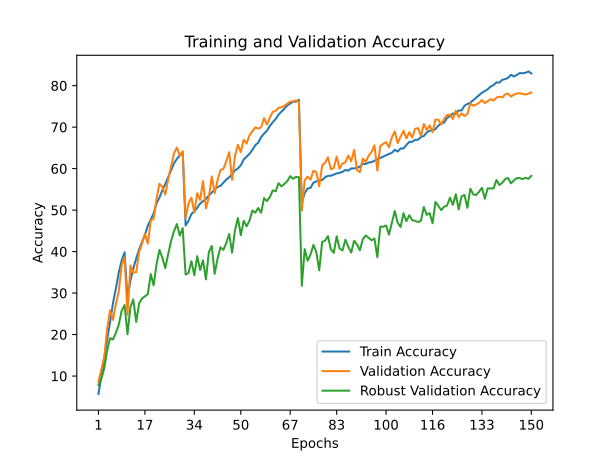

The table this chart was drawn from, first rows:
train_accuracy; train_loss; valid_accuracy; valid_loss; valid_accuracy_robust
5,6740; 4,3156; 8,6900; 4,0061; 7,7895
9,9780; 4,0447; 11,5000; 3,7650; 9,3895
14,1880; 3,8454; 14,6200; 3,7180; 11,8053
18,8200; 3,6264; 21,4000; 3,2969; 16,2000
22,9520; 3,4365; 25,8300; 2,9766; 19,1211
27,5600; 3,2597; 23,5400; 3,5712; 18,8263
31,0720; 3,1107; 27,3100; 3,0583; 20,4000
34,9580; 2,9731; 30,4300; 3,0289; 22,4053
37,8660; 2,8680; 36,7300; 2,5497; 25,7263
39,8320; 2,7993; 38,6600; 2,3990; 27,1158
28,7740; 3,2112; 24,7100; 3,6083; 20,0632
32,9340; 3,0468; 36,6500; 2,5455; 26,6105
35,9500; 2,9263; 34,9000; 2,6860; 28,4684
38,3360; 2,8392; 35,0200; 2,6058; 23,0316
40,5460; 2,7552; 39,9500; 2,4401; 27,5316
42,2760; 2,6942; 41,8600; 2,3823; 28,6789
44,0400; 2,6291; 44,3200; 2,2272; 29,2105
46,2560; 2,5665; 41,9200; 2,3355; 29,7579
47,7360; 2,4971; 47,5200; 2,0499; 34,5789
49,2280; 2,4501; 47,8900; 2,0053; 31,8579
51,6600; 2,3744; 52,7800; 1,7601; 36,9947
53,0320; 2,3317; 56,3500; 1,6269; 40,3842
54,8020; 2,2703; 55,5600; 1,6718; 38,5105
56,2840; 2,2190; 53,7400; 1,7693; 35,9947
57,9200; 2,1631; 57,4400; 1,6127; 39,4158
59,5380; 2,1169; 60,5600; 1,4724; 42,5211
61,2700; 2,0635; 63,6600; 1,3188; 44,8947
62,3440; 2,0235; 65,0700; 1,2951; 46,6368
63,1500; 1,9970; 63,1800; 1,3714; 43,8368
63,8620; 1,9813; 64,2200; 1,3140; 45,6526
46,2600; 2,5552; 48,0200; 1,9618; 34,4632
47,4220; 2,5088; 51,6200; 1,8156; 34,8368
49,0580; 2,4533; 53,0100; 1,7852; 37,6947
49,7140; 2,4321; 49,4300; 1,9487; 34,2632
50,5540; 2,4085; 54,0700; 1,7593; 38,8895
51,6000; 2,3738; 52,4400; 1,7960; 35,5421
52,1200; 2,3566; 57,0000; 1,5723; 37,9053
52,7020; 2,3337; 50,4200; 1,8409; 33,3000
53,4960; 2,3148; 53,1000; 1,7332; 39,8474
54,2320; 2,2847; 58,1200; 1,5233; 41,3684
54,9560; 2,2719; 54,0900; 1,7336; 34,6368
55,5820; 2,2413; 57,1700; 1,5902; 38,3105
55,8280; 2,2306; 59,6900; 1,4864; 41,0421
56,5860; 2,2066; 59,9200; 1,4537; 40,4105
57,3660; 2,1802; 61,8000; 1,3952; 42,0579
57,9000; 2,1581; 63,9500; 1,3188; 44,2474
58,6620; 2,1356; 57,2900; 1,5759; 39,7158
59,5800; 2,1099; 63,0700; 1,3045; 45,1632
60,0420; 2,0907; 65,7500; 1,2302; 48,0947
60,8080; 2,0652; 63,9800; 1,3520; 43,9526
62,1960; 2,0312; 66,9500; 1,1963; 47,4263
62,8680; 2,0009; 66,0200; 1,1930; 46,0737
63,5820; 1,9861; 68,0600; 1,1376; 47,4789
64,5360; 1,9529; 69,0500; 1,0767; 49,9000
65,6660; 1,9160; 69,9400; 1,1045; 49,3842
66,2580; 1,8985; 69,6500; 1,0807; 50,5158
67,5940; 1,8564; 69,9600; 1,0832; 49,3526
68,4200; 1,8268; 72,1900; 0,9976; 52,9000
69,1400; 1,8090; 70,6300; 1,0676; 52,1632
70,3140; 1,7695; 72,2900; 0,9861; 53,1421
... 90 more rows
